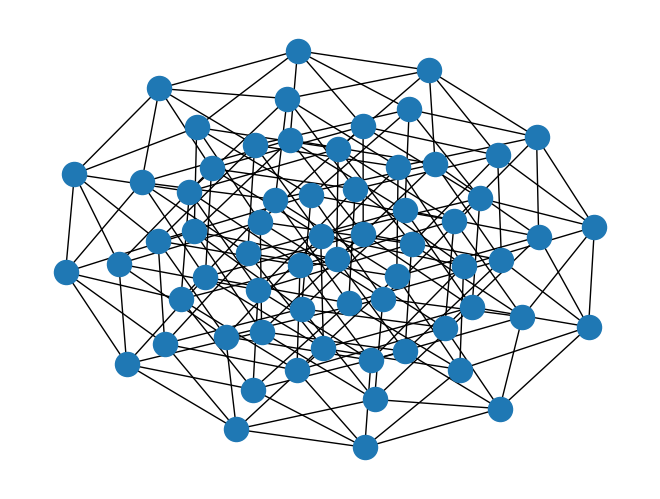

Write Python code to recreate this figure.
__author__ = 'Benjamin Jakobus'

import networkx as nx
import random
import copy
import matplotlib.pyplot as plt
from collections import deque
COLORS = ['white', 'red', 'blue', 'orange', 'green', 'yellow']

# Movement directions
RIGHT       = 'right'
UP          = 'up'
GROUP_RIGHT = 'group_r'
GROUP_UP    = 'group_u'

# Indexes
FRONT       = 0
BACK        = 1
BOTTOM      = 2
LEFT        = 3
RIGHT       = 4
TOP         = 5

# def convert_to_tuple(state):
#     tuples = []
#     for side in state:
#         tuples.append((tuple(side[0]), tuple(side[1]), tuple(side[2])))

    # return tuple(tuples)

def generate_graph(state):
    stack = deque()
    stack.append(state)
    G = nx.Graph()
    while stack:
        state = stack.pop()
        # state_tuple = tuple(tuple(l) for l in state)
        # state_tuple = convert_to_tuple(state)

        if G.has_node(str(state)) is not True:
            G.add_node(str(state))

        states = generate_successor_states(state)

        for successor in states:
            # successor_tuple = convert_to_tuple(successor)
            if G.has_node(str(successor)):
                G.add_edge(str(successor), str(state))
                continue

            G.add_node(str(successor))
            G.add_edge(str(successor), str(state))
            stack.append(successor)
    return G



def generate_successor_states(state):
    states = []
    # Apply all possible movements
    for i in range(0, 3):
        states.append(apply_movement(state, RIGHT, i))
        # states.append(apply_movement(state, UP, i))
        #TODO: Do the same for up and group movements

    return states



def create_random_state():
    """ Generates a random state for the cube

        state[0] = front
        state[1] = back
        state[2] = bottom
        state[3] = left
        state[4] = right
        state[5] = top
    """
    return [
        random_matrix(), # Front
        random_matrix(), # Back
        random_matrix(), # Bottom
        random_matrix(), # Left
        random_matrix(), # Right
        random_matrix() # Top
    ]

def random_matrix():
    row_1 = [random.choice(COLORS), random.choice(COLORS), random.choice(COLORS)]
    row_2 = [random.choice(COLORS), random.choice(COLORS), random.choice(COLORS)]
    row_3 = [random.choice(COLORS), random.choice(COLORS), random.choice(COLORS)]

    return [row_1, row_2, row_3]

def apply_movement(state, movement, index):
    """ Accepts a state and direction of movement as input.
        Returns a new state with the movement applied to the specified row/column.
    """
    # Create a deep copy of the state to which the movement is to be applied
    new_state = copy.deepcopy(state)
    if movement is RIGHT:
        new_state[FRONT][index] = state[LEFT][index]
        new_state[RIGHT][index] = state[FRONT][index]
        new_state[BACK][index] = state[RIGHT][index]
        new_state[LEFT][index] = state[BACK][index]
    elif movement is UP:
        for i in range(0, 3):
            new_state[TOP][i][index] =  state[FRONT][i][index]
            new_state[BACK][i][index] =  state[TOP][i][index]
            new_state[BOTTOM][i][index] =  state[BACK][i][index]
            new_state[FRONT][i][index] =  state[BOTTOM][i][index]
    elif movement is GROUP_RIGHT:
        None
    elif movement is GROUP_UP:
        None

    return new_state


G = generate_graph(create_random_state())

nx.draw(G,with_labels=False)
plt.show()
